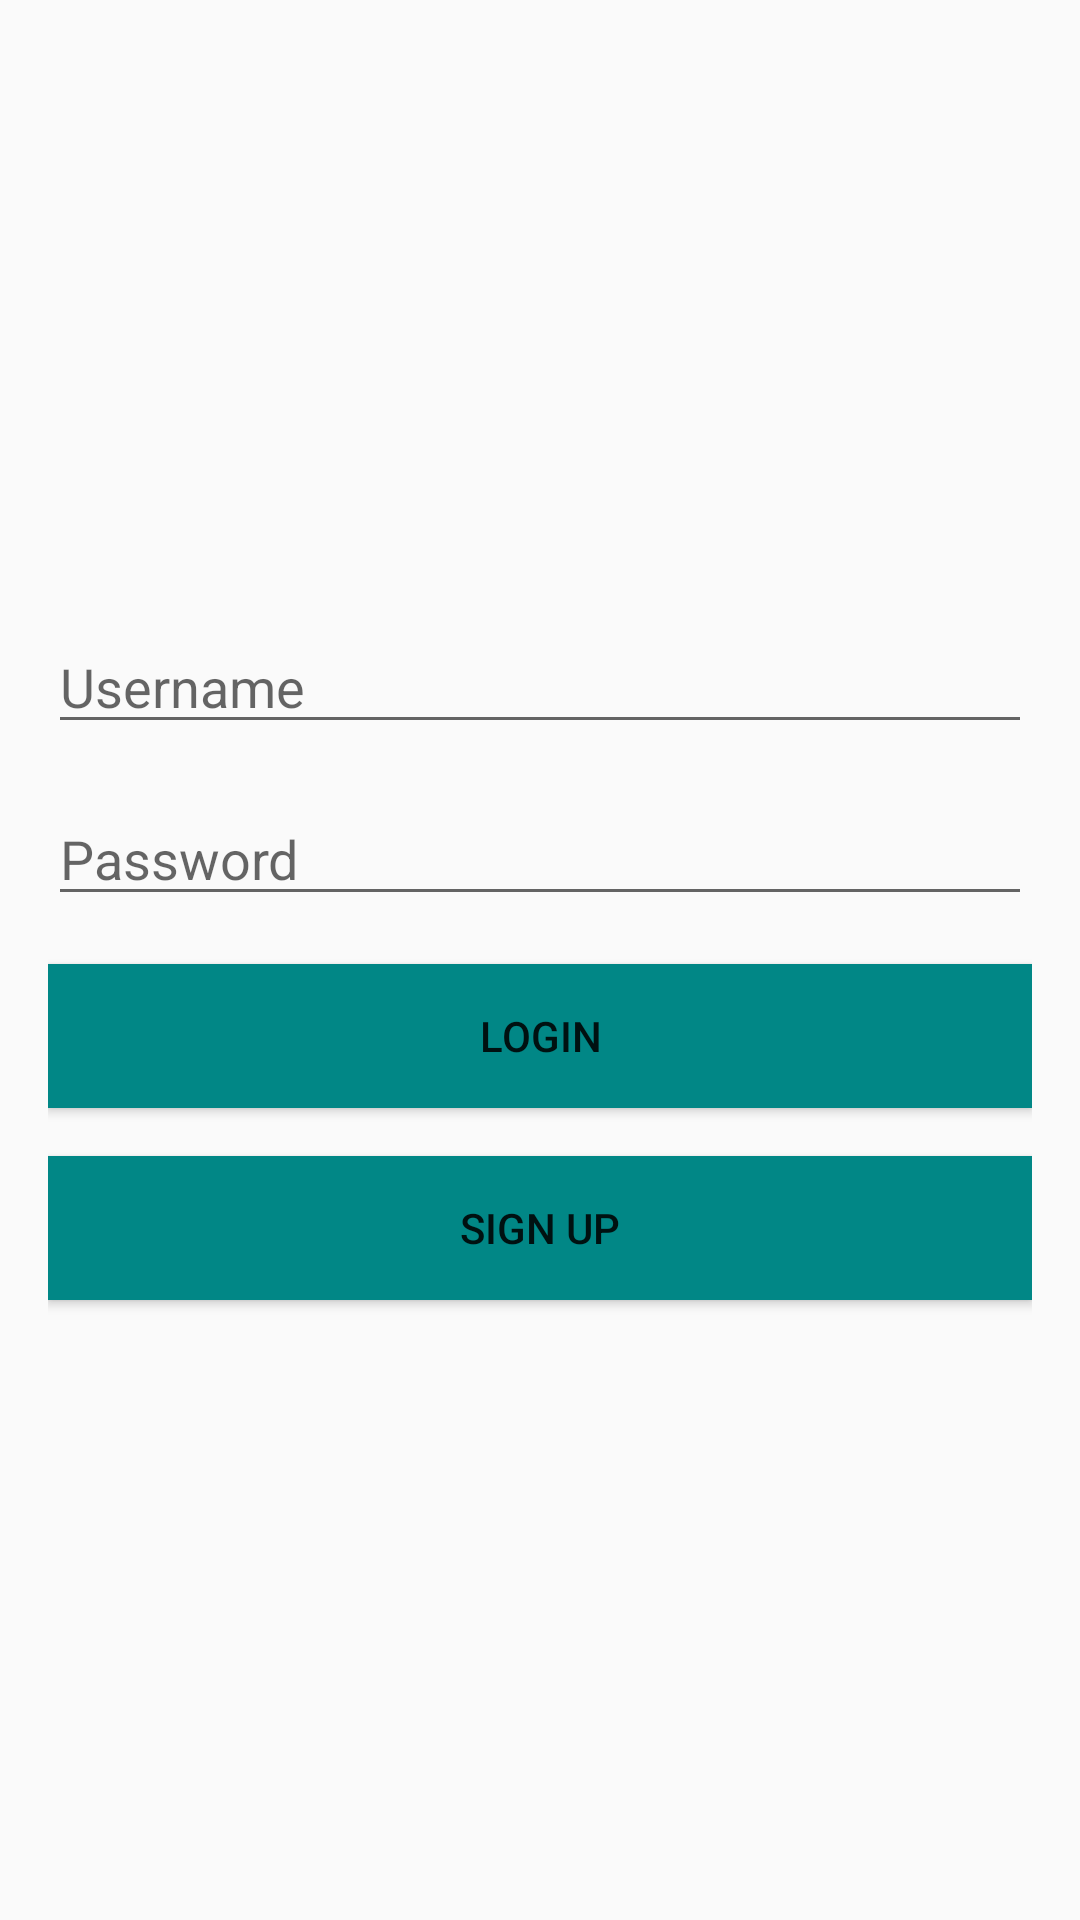

Here is an Android app screen rendered from its layout file. Give the layout XML and the strings, colors and styles it references.
<!-- AndroidManifest.xml: application theme Theme.AppCompat.Light.DarkActionBar -->
<!-- res/layout/login.xml -->
<?xml version="1.0" encoding="utf-8"?>
<LinearLayout xmlns:android="http://schemas.android.com/apk/res/android"
    android:layout_width="match_parent"
    android:layout_height="match_parent"
    xmlns:tools="http://schemas.android.com/tools"
    android:orientation="vertical"
    android:padding="16dp"
    android:id="@+id/main"
    android:gravity="center"
    tools:context="com.example.tlucontact.SignUp">

    <EditText
        android:id="@+id/edt_email"
        android:layout_width="match_parent"
        android:layout_height="wrap_content"
        android:hint="Username"
        android:inputType="textEmailAddress" />

    <EditText
        android:id="@+id/edt_password"
        android:layout_width="match_parent"
        android:layout_height="wrap_content"
        android:hint="Password"
        android:inputType="textPassword"
        android:layout_marginTop="16dp" />

    <Button
        android:id="@+id/btn_login"
        android:background="@color/teal_700"
        android:layout_width="match_parent"
        android:layout_height="wrap_content"
        android:text="Login"
        android:layout_marginTop="16dp" />
    <Button
        android:id="@+id/btn_signup"
        android:background="@color/teal_700"
        android:layout_width="match_parent"
        android:layout_height="wrap_content"
        android:text="Sign Up"
        android:layout_marginTop="16dp" />
</LinearLayout>
<!-- resources referenced by this layout -->
<resources>

  <!-- not gathered from this repository: default colours our renderer supplied (Android Studio template values) -->
  <color name="teal_700">#FF018786</color>
</resources>
